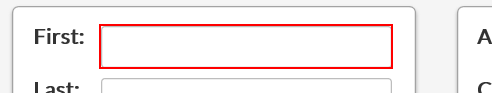
Task: Capture Data from excel spreadsheet

Workflow: Web Data Capturing

Step 1: type "[customersData(rowNumber)("first name").tostring]" into the text box

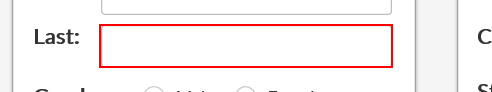
Step 2: type "[customersData(rowNumber)("last name").tostring]" into the text box

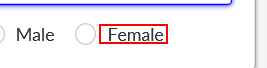
Step 3 [then]: click on the label 'Female'

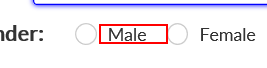
Step 4 [else]: click on the label

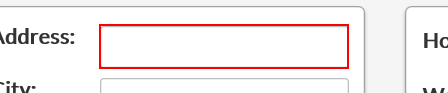
Step 5: type "[customersData(rowNumber)("address").tostring]" into the text box

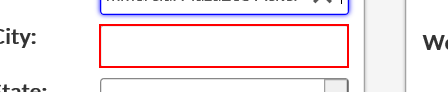
Step 6: type "[customersData(rowNumber)("city").tostring]" into the text box

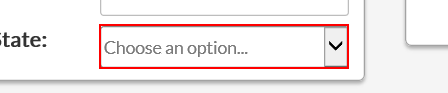
Step 7: select "[customersData(rowNumber)("state").tostring]" in the drop-down

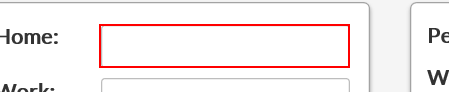
Step 8: type "[customersData(rowNumber)("home phone").tostring]" into the text box

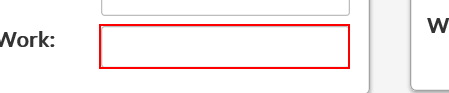
Step 9: type "[customersData(rowNumber)("work phone").tostring]" into the text box

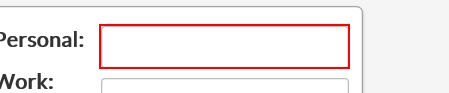
Step 10: type "[customersData(rowNumber)("work email").tostring]" into the text box

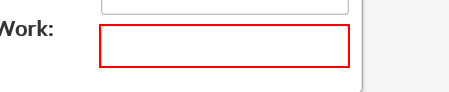
Step 11: type "[customersData(rowNumber)("work email").tostring]" into the text box

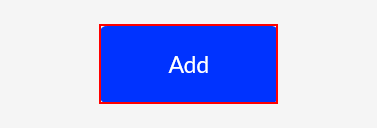
Step 12: click on the button 'Add'
